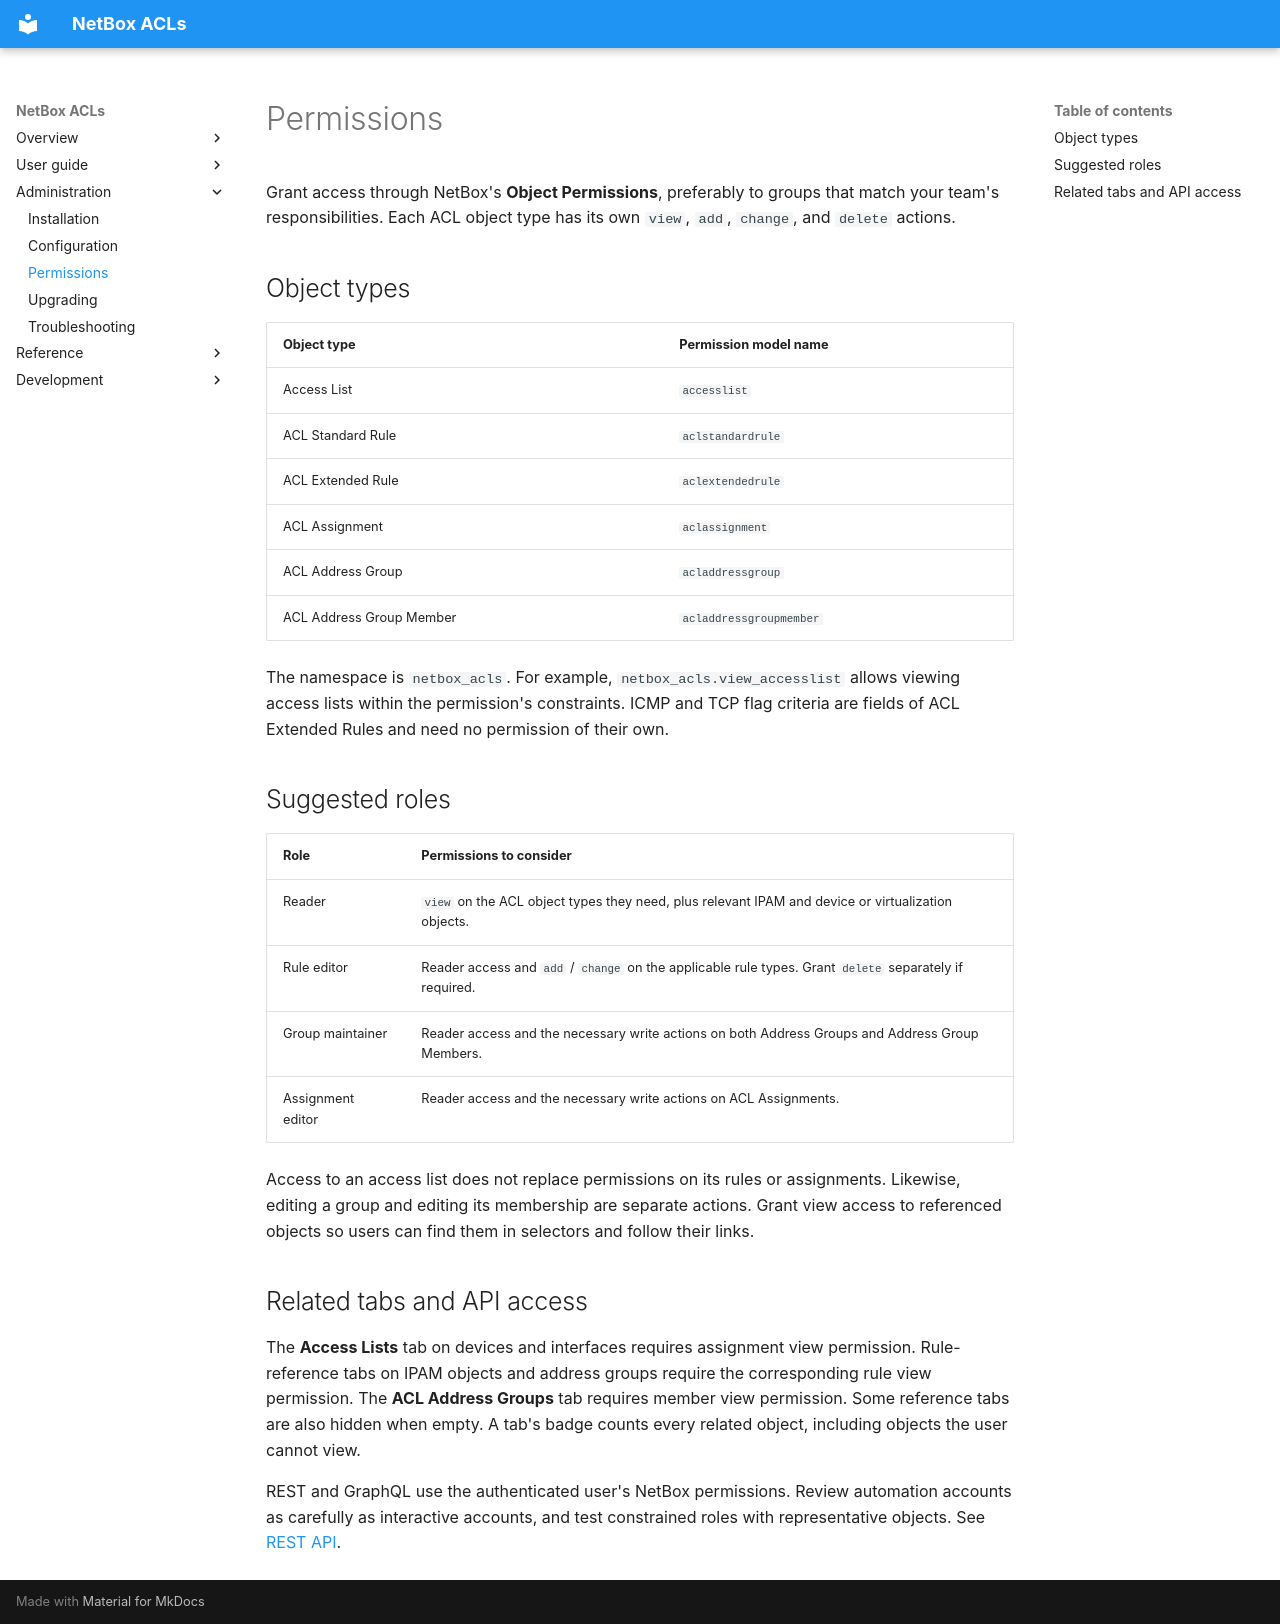

repository: netbox-community/netbox-acls · page: administration/permissions/index.html · generator: mkdocs

# Permissions

Grant access through NetBox's **Object Permissions**, preferably to groups that
match your team's responsibilities. Each ACL object type has its own `view`,
`add`, `change`, and `delete` actions.

## Object types

| Object type | Permission model name |
|---|---|
| Access List | `accesslist` |
| ACL Standard Rule | `aclstandardrule` |
| ACL Extended Rule | `aclextendedrule` |
| ACL Assignment | `aclassignment` |
| ACL Address Group | `acladdressgroup` |
| ACL Address Group Member | `acladdressgroupmember` |

The namespace is `netbox_acls`. For example,
`netbox_acls.view_accesslist` allows viewing access lists within the permission's
constraints. ICMP and TCP flag criteria are fields of ACL Extended Rules and need
no permission of their own.

## Suggested roles

| Role | Permissions to consider |
|---|---|
| Reader | `view` on the ACL object types they need, plus relevant IPAM and device or virtualization objects. |
| Rule editor | Reader access and `add` / `change` on the applicable rule types. Grant `delete` separately if required. |
| Group maintainer | Reader access and the necessary write actions on both Address Groups and Address Group Members. |
| Assignment editor | Reader access and the necessary write actions on ACL Assignments. |

Access to an access list does not replace permissions on its rules or
assignments. Likewise, editing a group and editing its membership are separate
actions. Grant view access to referenced objects so users can find them in
selectors and follow their links.

## Related tabs and API access

The **Access Lists** tab on devices and interfaces requires assignment view
permission. Rule-reference tabs on IPAM objects and address groups require the
corresponding rule view permission. The **ACL Address Groups** tab requires
member view permission. Some reference tabs are also hidden when empty. A tab's
badge counts every related object, including objects the user cannot view.

REST and GraphQL use the authenticated user's NetBox permissions. Review
automation accounts as carefully as interactive accounts, and test constrained
roles with representative objects. See [REST API](../reference/rest-api.md).
